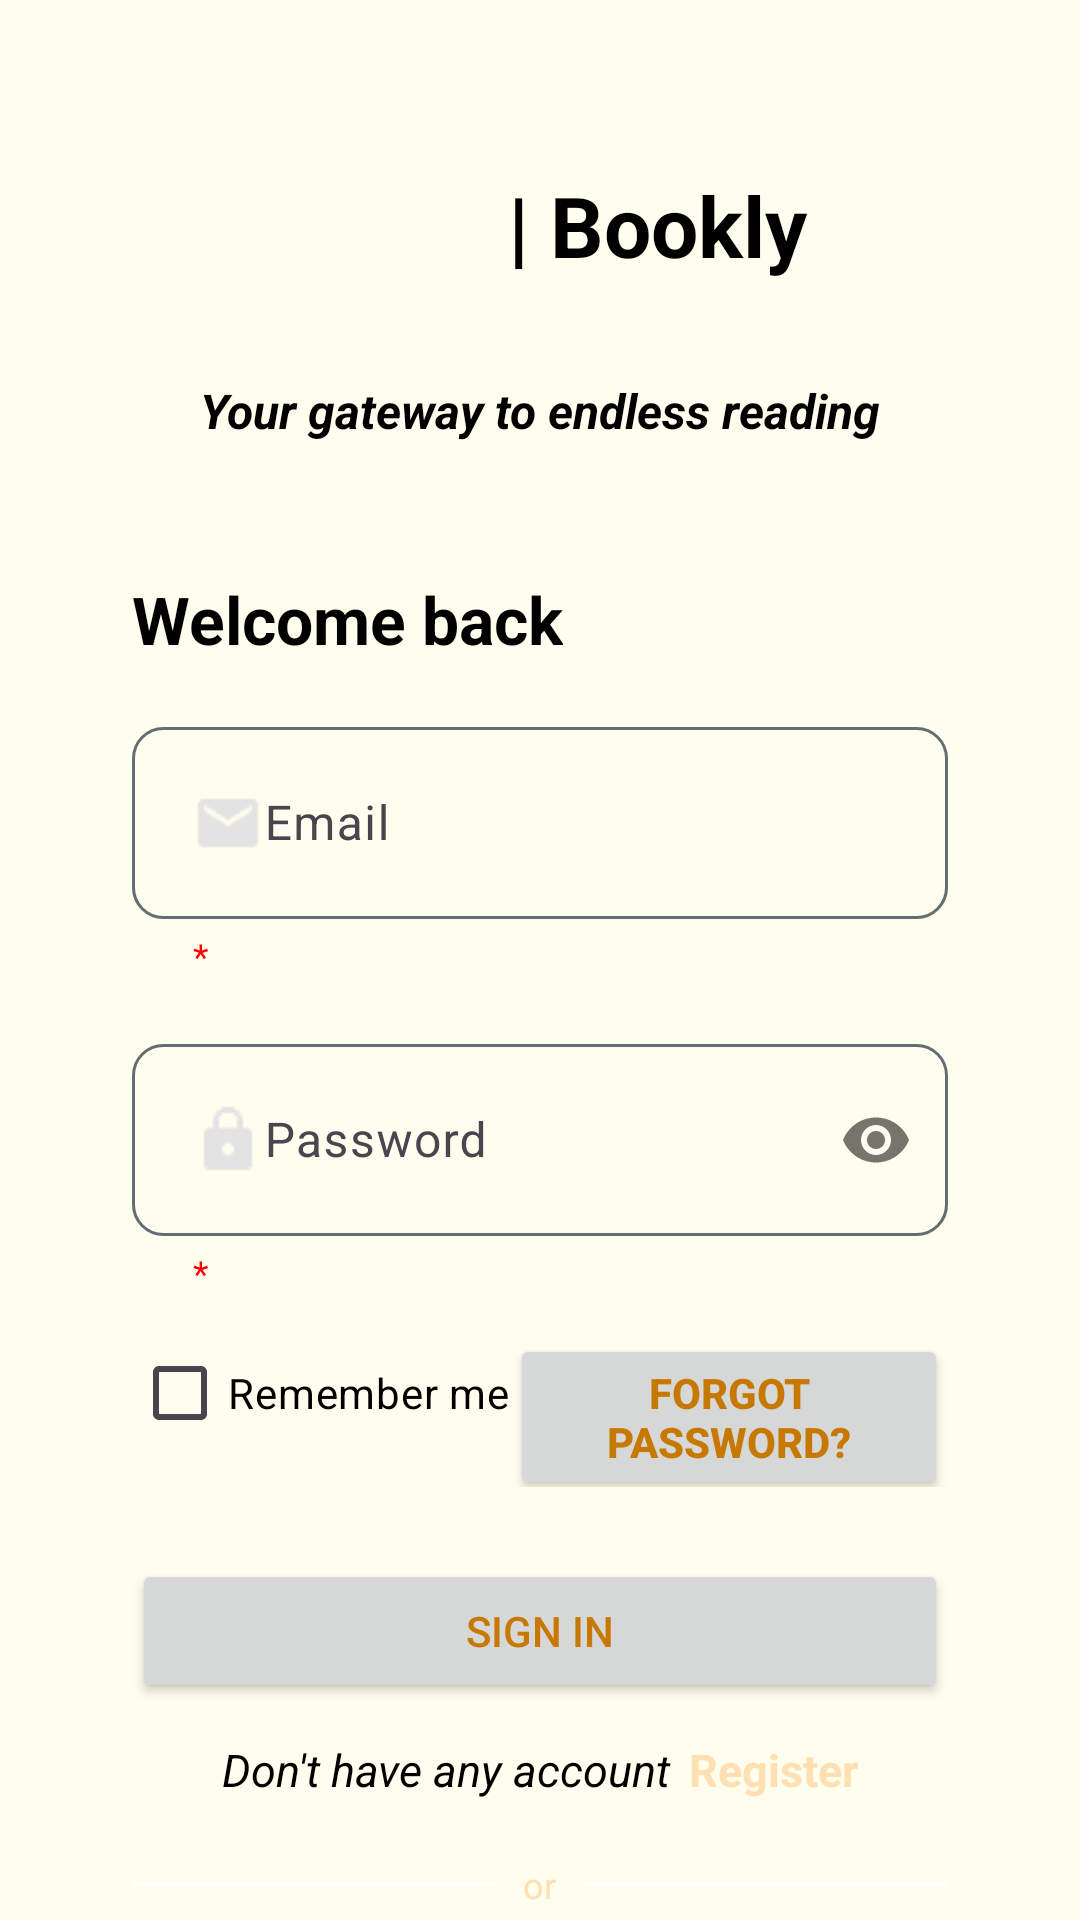

Produce the Android XML layout that renders to this screen, including the resource entries it uses.
<!-- AndroidManifest.xml: application theme Theme.LibraryManagementSystem -->
<!-- res/layout/fragment_login.xml -->
<?xml version="1.0" encoding="utf-8"?>
<layout xmlns:android="http://schemas.android.com/apk/res/android"
    xmlns:tools="http://schemas.android.com/tools"
    xmlns:app="http://schemas.android.com/apk/res-auto">

    <data>

    </data>

    <androidx.constraintlayout.widget.ConstraintLayout
        android:layout_width="match_parent"
        android:layout_height="match_parent"
        android:background="@color/ivory_white"
        tools:context=".ui.login.LoginFragment">
        
        <com.google.android.material.progressindicator.CircularProgressIndicator
            android:id="@+id/progressIndicator"
            android:layout_width="60dp"
            android:layout_height="60dp"
            android:layout_gravity="center"
            android:visibility="gone"
            app:indicatorSize="48dp"
            app:indicatorColor="@color/ochre_burnt_orange"
            app:trackThickness="6dp"
            app:layout_constraintTop_toTopOf="parent"
            app:layout_constraintStart_toStartOf="parent"
            app:layout_constraintEnd_toEndOf="parent" />
        
        <LinearLayout
            android:id="@+id/headerLayout"
            android:layout_width="wrap_content"
            android:layout_height="wrap_content"
            android:orientation="horizontal"
            app:layout_constraintTop_toTopOf="parent"
            app:layout_constraintStart_toStartOf="parent"
            app:layout_constraintEnd_toEndOf="parent"
            android:layout_marginTop="40dp">

            <androidx.appcompat.widget.AppCompatImageView
                android:id="@+id/image_logo"
                android:layout_width="70dp"
                android:layout_height="70dp"
                android:src="@drawable/ntg_logo_digital_transformation" />

            <TextView
                android:id="@+id/appName"
                android:layout_width="wrap_content"
                android:layout_height="wrap_content"
                android:text="@string/bookly"
                android:textSize="28sp"
                android:textStyle="bold"
                android:textColor="@color/black"
                android:layout_gravity="center_vertical"
                android:paddingStart="8dp" />
        </LinearLayout>

        
        <TextView
            android:id="@+id/subTitle"
            android:layout_width="wrap_content"
            android:layout_height="wrap_content"
            android:text="@string/your_gateway_to_endless_reading"
            android:textSize="16sp"
            android:textColor="@color/black"
            android:textStyle="bold|italic"
            app:layout_constraintTop_toBottomOf="@id/headerLayout"
            app:layout_constraintStart_toStartOf="parent"
            app:layout_constraintEnd_toEndOf="parent"
            android:layout_marginTop="16dp" />

        
        <androidx.appcompat.widget.LinearLayoutCompat
            android:id="@+id/loginCard"
            android:layout_width="0dp"
            android:layout_height="wrap_content"
            android:orientation="vertical"
            android:padding="24dp"
            android:layout_margin="20dp"
            android:elevation="6dp"
            android:clipToPadding="false"
            app:layout_constraintTop_toBottomOf="@id/subTitle"
            app:layout_constraintStart_toStartOf="parent"
            app:layout_constraintEnd_toEndOf="parent">

            <TextView
                android:id="@+id/welcomeBack"
                android:layout_width="wrap_content"
                android:layout_height="wrap_content"
                android:text="Welcome back"
                android:textSize="22sp"
                android:textStyle="bold"
                android:textColor="@color/black"
                android:layout_marginBottom="16dp" />

            
            <com.google.android.material.textfield.TextInputLayout
                android:id="@+id/emailTilLogin"
                android:layout_width="match_parent"
                android:layout_height="wrap_content"
                android:gravity="center"
                app:helperText="*"
                app:helperTextTextColor="@color/red">

                <com.google.android.material.textfield.TextInputEditText
                    android:id="@+id/ed_emailLogin"
                    android:layout_width="match_parent"
                    android:layout_height="wrap_content"
                    android:background="@drawable/design_input"
                    android:drawableStart="@drawable/email_24dp_e3e3e3"
                    android:hint="@string/email"
                    android:padding="20dp" />
            </com.google.android.material.textfield.TextInputLayout>

            
            <com.google.android.material.textfield.TextInputLayout
                android:id="@+id/passworrdTilLogin"
                android:layout_width="match_parent"
                android:layout_height="wrap_content"
                android:layout_marginTop="16dp"
                app:passwordToggleEnabled="true"
                app:helperText="*"
                app:helperTextTextColor="@color/red">

                <com.google.android.material.textfield.TextInputEditText
                    android:id="@+id/ed_PasswordLogin"
                    android:layout_width="match_parent"
                    android:layout_height="wrap_content"
                    android:padding="@dimen/_20dp"
                    android:autofillHints="Password"
                    android:background="@drawable/design_input"
                    android:drawableStart="@drawable/lock_24dp_e3e3e3"
                    android:hint="@string/password"
                    android:inputType="textPassword" />
            </com.google.android.material.textfield.TextInputLayout>
            
            <LinearLayout
                android:layout_width="match_parent"
                android:layout_height="wrap_content"
                android:orientation="horizontal"
                android:layout_marginTop="8dp">

                <CheckBox
                    android:id="@+id/rememberMeCheckBox"
                    android:layout_width="wrap_content"
                    android:layout_height="wrap_content"
                    android:text="@string/remember_me"
                    android:textColor="@color/black"
                    android:textSize="14sp" />

                <androidx.appcompat.widget.AppCompatButton
                    android:id="@+id/btnForgotPassword"
                    android:layout_width="wrap_content"
                    android:layout_height="wrap_content"
                    android:text="@string/forgot_password"
                    android:textColor="@color/ochre_burnt_orange"
                    android:textSize="14sp"
                    android:textStyle="bold"
                    android:clickable="true"
                    android:focusable="true" />
            </LinearLayout>
            
            <androidx.appcompat.widget.AppCompatButton
                android:id="@+id/btn_login"
                android:layout_width="match_parent"
                android:layout_height="wrap_content"
                android:layout_marginTop="24dp"
                android:text="@string/sing_in"
                android:textColor="@drawable/status_text_color" />

            
            <LinearLayout
                android:layout_width="wrap_content"
                android:layout_height="wrap_content"
                android:layout_gravity="center"
                android:layout_marginTop="12dp"
                android:orientation="horizontal">

                <TextView
                    android:layout_width="wrap_content"
                    android:layout_height="wrap_content"
                    android:text="@string/don_t_have_any_account"
                    android:textColor="@color/black"
                    android:textSize="15sp"
                    android:textStyle="italic" />

                <TextView
                    android:id="@+id/btn_create_count"
                    android:layout_width="wrap_content"
                    android:layout_height="wrap_content"
                    android:paddingStart="6dp"
                    android:text="@string/register"
                    android:textAllCaps="false"
                    android:textColor="@color/peach_beige"
                    android:textSize="15sp"
                    android:textStyle="bold" />
            </LinearLayout>

            
            <LinearLayout
                android:layout_width="match_parent"
                android:layout_height="wrap_content"
                android:gravity="center"
                android:layout_marginTop="20dp"
                android:orientation="horizontal">

                <View
                    android:layout_width="0dp"
                    android:layout_height="1dp"
                    android:layout_weight="1"
                    android:background="@color/white" />

                <TextView
                    android:layout_width="wrap_content"
                    android:layout_height="wrap_content"
                    android:layout_marginStart="10dp"
                    android:layout_marginEnd="10dp"
                    android:text="@string/or"
                    android:textSize="12sp"
                    android:textColor="@color/peach_beige" />

                <View
                    android:layout_width="0dp"
                    android:layout_height="1dp"
                    android:layout_weight="1"
                    android:background="@color/white" />
            </LinearLayout>

            
            <androidx.appcompat.widget.AppCompatButton
                android:id="@+id/btn_google"
                android:layout_width="match_parent"
                android:layout_height="@dimen/_50dp"
                android:layout_marginTop="16dp"
                android:textAllCaps="false"
                android:background="@drawable/design_input"
                android:drawableStart="@drawable/google_icon"
                android:text="@string/login_with_google"
                android:textColor="@color/black" />

            <androidx.appcompat.widget.AppCompatButton
                android:id="@+id/btn_facebook"
                android:layout_width="match_parent"
                android:layout_height="@dimen/_50dp"
                android:layout_marginTop="12dp"
                android:textAllCaps="false"
                android:background="@drawable/design_input"
                android:drawableStart="@drawable/facebook_icon"
                android:text="@string/login_with_facebook"
                android:textColor="@color/black" />
        </androidx.appcompat.widget.LinearLayoutCompat>

    </androidx.constraintlayout.widget.ConstraintLayout>
</layout>
<!-- resources referenced by this layout -->
<resources>
  <color name="black">#FF000000</color>
  <color name="ivory_white">#FFFDEE</color>
  <color name="ochre_burnt_orange">#C77800</color>
  <color name="peach_beige">#FFE0B2</color>
  <color name="red">#FD0000</color>
  <color name="white">#FFFFFFFF</color>
  <dimen name="_20dp">20dp</dimen>
  <dimen name="_50dp">50dp</dimen>
  <!-- drawable design_input (drawable) -->
  <?xml version="1.0" encoding="utf-8"?>
  <shape xmlns:android="http://schemas.android.com/apk/res/android"
      android:shape="rectangle"
      android:visible="true">
  
      <size
          android:width="343dp"
          android:height="48dp" />
  
      <corners android:radius="10dp" />
      <stroke
          android:width="1dp"
          android:color="@color/dark_gray" />
      <padding
          android:left="16dp"
          android:top="16dp"
          android:right="16dp"
          android:bottom="16dp" />
  </shape>
  <!-- drawable email_24dp_e3e3e3: png bitmap (drawable, 388 bytes) -->
  <!-- drawable lock_24dp_e3e3e3: png bitmap (drawable, 396 bytes) -->
  <!-- drawable status_text_color (drawable) -->
  <?xml version="1.0" encoding="utf-8"?>
  <selector xmlns:android="http://schemas.android.com/apk/res/android">
      
      <item android:color="@color/ochre_burnt_orange" android:state_enabled="true" android:state_pressed="false" />
      
      <item android:color="@color/ochre_burnt_orange" android:state_enabled="true" android:state_pressed="true" />
      
      <item android:color="@color/gray" />
  
  </selector>
  <string name="bookly">| Bookly</string>
  <string name="don_t_have_any_account">Don\'t have any account</string>
  <string name="email">Email</string>
  <string name="forgot_password">Forgot Password?</string>
  <string name="login_with_facebook">Continue With Facebook</string>
  <string name="login_with_google">Continue with Google</string>
  <string name="or">or</string>
  <string name="password">Password</string>
  <string name="register">Register</string>
  <string name="remember_me">Remember me</string>
  <string name="sing_in">Sign In</string>
  <string name="your_gateway_to_endless_reading">Your gateway to endless reading</string>
  <style name="Theme.LibraryManagementSystem" parent="Base.Theme.LibraryManagementSystem" />
  <color name="dark_gray">#636e72</color>
  <color name="gray">#ABAAAA</color>
  <style name="Base.Theme.LibraryManagementSystem" parent="Theme.Material3.DayNight.NoActionBar">
          
          
      </style>
</resources>
